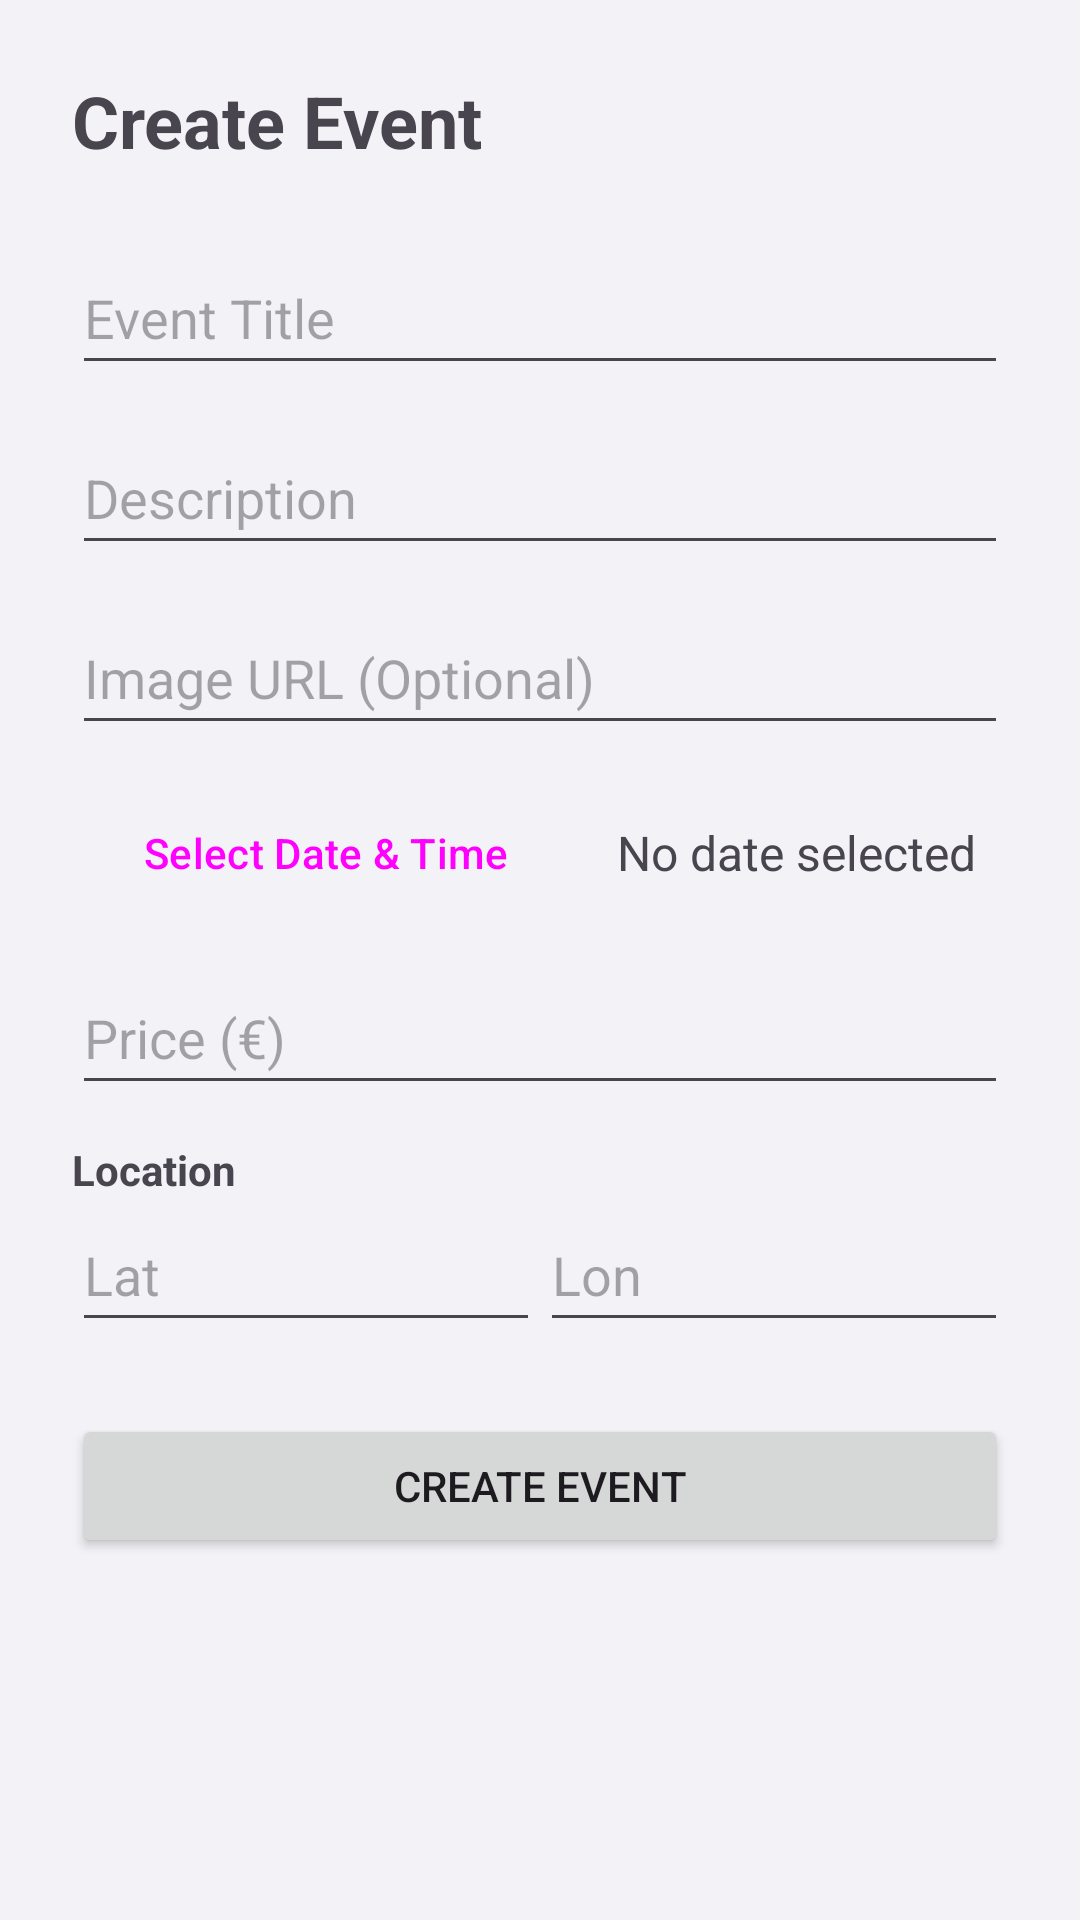

Write the Android layout XML for this screen, with the resource values it uses.
<!-- AndroidManifest.xml: application theme Theme.UnipiCityVibe -->
<!-- res/layout/create_event.xml -->
<?xml version="1.0" encoding="utf-8"?>
<ScrollView xmlns:android="http://schemas.android.com/apk/res/android"
    android:layout_width="match_parent"
    android:layout_height="match_parent">

    <LinearLayout
        android:layout_width="match_parent"
        android:layout_height="wrap_content"
        android:orientation="vertical"
        android:padding="24dp">

        <TextView
            android:layout_width="wrap_content"
            android:layout_height="wrap_content"
            android:text="@string/create_event_title"
            android:textSize="24sp"
            android:textStyle="bold"
            android:layout_marginBottom="24dp"/>

        <EditText
            android:id="@+id/etTitle"
            android:layout_width="match_parent"
            android:layout_height="wrap_content"
            android:hint="@string/event_title_hint"
            android:minHeight="48dp" />

        <EditText
            android:id="@+id/etDesc"
            android:layout_width="match_parent"
            android:layout_height="wrap_content"
            android:hint="@string/event_desc_hint"
            android:minHeight="48dp"
            android:layout_marginTop="12dp"/>

        <EditText
            android:id="@+id/etImageUrl"
            android:layout_width="match_parent"
            android:layout_height="wrap_content"
            android:hint="@string/image_url_hint"
            android:minHeight="48dp"
            android:inputType="textUri"
            android:layout_marginTop="12dp"/>

        <LinearLayout
            android:layout_width="match_parent"
            android:layout_height="wrap_content"
            android:orientation="horizontal"
            android:gravity="center_vertical"
            android:layout_marginTop="12dp">

            <Button
                android:id="@+id/btnSelectDate"
                android:layout_width="wrap_content"
                android:layout_height="wrap_content"
                android:text="@string/select_date_button"
                style="@style/Widget.Material3.Button.OutlinedButton"/>

            <TextView
                android:id="@+id/tvSelectedDate"
                android:layout_width="match_parent"
                android:layout_height="wrap_content"
                android:layout_marginStart="12dp"
                android:text="@string/no_date_selected"
                android:textSize="16sp"/>
        </LinearLayout>

        <EditText
            android:id="@+id/etPrice"
            android:layout_width="match_parent"
            android:layout_height="wrap_content"
            android:hint="@string/price_hint"
            android:inputType="numberDecimal"
            android:minHeight="48dp"
            android:layout_marginTop="12dp"/>

        <TextView
             android:layout_width="wrap_content"
             android:layout_height="wrap_content"
             android:text="@string/location_label"
             android:layout_marginTop="12dp"
             android:textStyle="bold"/>

        <LinearLayout
            android:layout_width="match_parent"
            android:layout_height="wrap_content"
            android:orientation="horizontal">
            <EditText
                android:id="@+id/etLat"
                android:layout_width="0dp"
                android:layout_weight="1"
                android:layout_height="wrap_content"
                android:hint="@string/lat_hint"
                android:inputType="numberDecimal|numberSigned"
                android:minHeight="48dp"/>
            <EditText
                android:id="@+id/etLon"
                android:layout_width="0dp"
                android:layout_weight="1"
                android:layout_height="wrap_content"
                android:hint="@string/lon_hint"
                android:inputType="numberDecimal|numberSigned"
                android:minHeight="48dp"/>
        </LinearLayout>

        <Button
            android:id="@+id/btnCreate"
            android:layout_width="match_parent"
            android:layout_height="wrap_content"
            android:text="@string/create_event_button"
            android:layout_marginTop="24dp"/>

    </LinearLayout>
</ScrollView>
<!-- resources referenced by this layout -->
<resources>
  <string name="create_event_button">Create Event</string>
  <string name="create_event_title">Create Event</string>
  <string name="event_desc_hint">Description</string>
  <string name="event_title_hint">Event Title</string>
  <string name="image_url_hint">Image URL (Optional)</string>
  <string name="lat_hint">Lat</string>
  <string name="location_label">Location</string>
  <string name="lon_hint">Lon</string>
  <string name="no_date_selected">No date selected</string>
  <string name="price_hint">Price (€)</string>
  <string name="select_date_button">Select Date &amp; Time</string>
  <style name="Theme.UnipiCityVibe" parent="Base.Theme.UnipiCityVibe" />
  <style name="Base.Theme.UnipiCityVibe" parent="Theme.Material3.Light.NoActionBar">
          <item name="colorPrimary">@color/unipi_red</item>
          <item name="colorOnPrimary">@color/text_inverted</item>
          <item name="colorSecondary">@color/unipi_blue</item>
          <item name="android:windowBackground">@color/system_background_primary</item>
  
          <item name="android:statusBarColor">@color/system_background_primary</item>
          <item name="android:windowLightStatusBar">true</item>
      </style>
  <color name="unipi_red">#AB092F</color>
  <color name="text_inverted">#FFFFFF</color>
  <color name="unipi_blue">#002D51</color>
  <color name="system_background_primary">#F2F2F7</color>
</resources>
